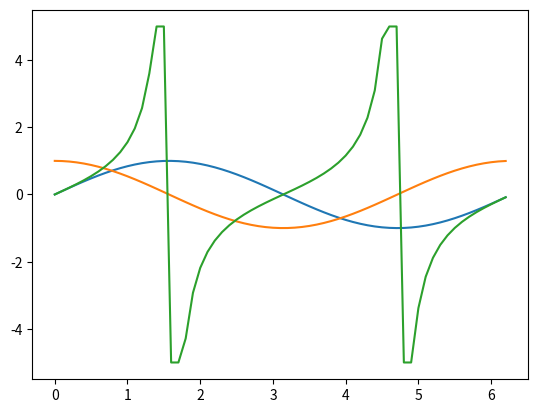

Recreate this plot in Python.
#!/usr/bin/env python
# coding: utf-8

# In[1]:


import matplotlib.pyplot as plt
import numpy as np


# In[15]:


def plotstart():
  X = np.arange(0,2*np.pi,0.1)
  Y = np.sin(X) #add
  Z = np.cos(X)
  b = 5 # cutoff for the tan graph. Otherwise, the y axis is much too big.
  T = [min(b, max(-b, np.tan(x))) for x in X]
  plt.plot(X,Y,X,Z,X,T)
  plt.show()



# In[16]:

if __name__ == '__main__':
    plotstart()

# In[ ]:




